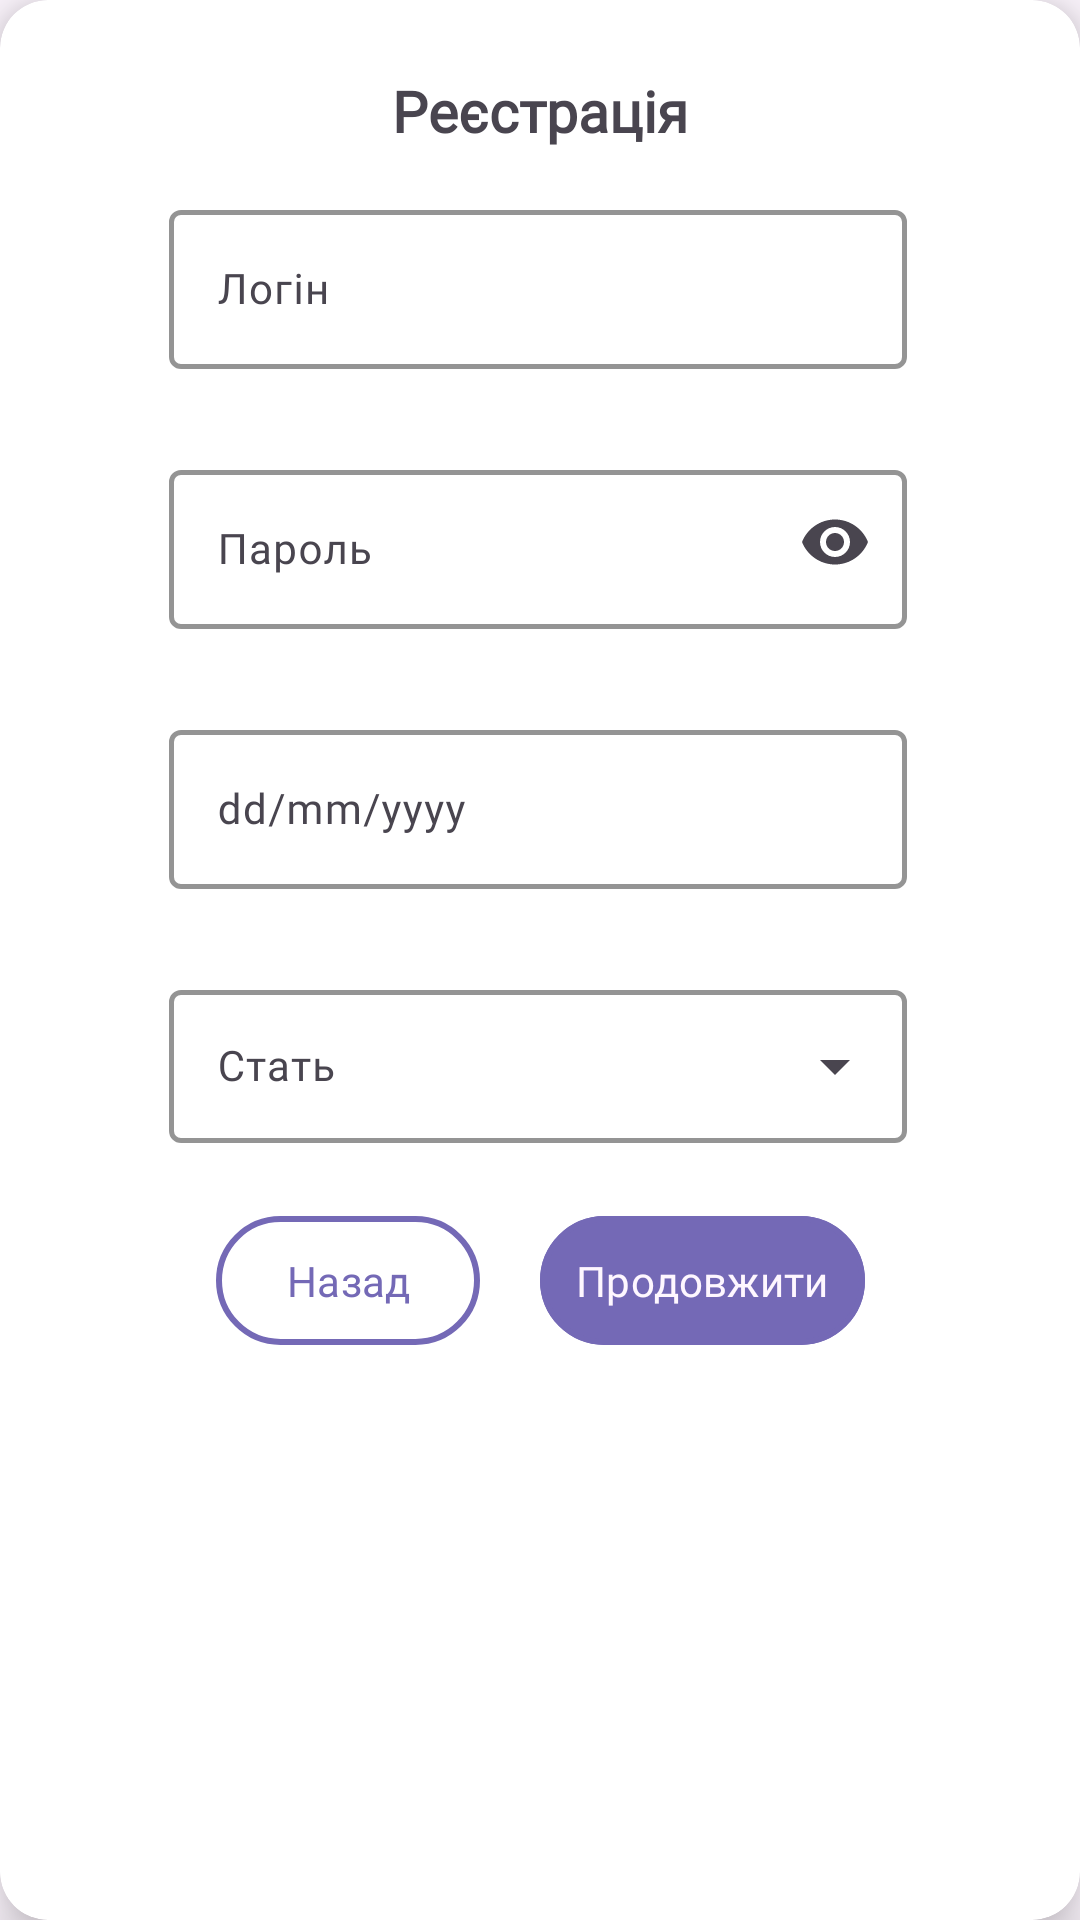

Here is an Android app screen rendered from its layout file. Give the layout XML and the strings, colors and styles it references.
<!-- AndroidManifest.xml: application theme Base.Theme.TechGirls -->
<!-- res/layout/card_view_registration.xml -->
<?xml version="1.0" encoding="utf-8"?>
<androidx.cardview.widget.CardView xmlns:android="http://schemas.android.com/apk/res/android"
    xmlns:tools="http://schemas.android.com/tools"
    android:layout_width="wrap_content"
    android:layout_height="wrap_content"
    xmlns:app="http://schemas.android.com/apk/res-auto"
    app:cardCornerRadius="16dp"
    app:cardElevation="10dp">

    <androidx.constraintlayout.widget.ConstraintLayout
        android:layout_width="match_parent"
        android:layout_height="match_parent"
        android:layout_marginBottom="32dp"
        android:layout_marginStart="32dp"
        android:layout_marginEnd="32dp">

        <LinearLayout
            android:layout_width="wrap_content"
            android:layout_height="wrap_content"
            android:orientation="horizontal"
            app:layout_constraintEnd_toEndOf="parent"
            app:layout_constraintStart_toStartOf="parent"
            app:layout_constraintTop_toBottomOf="@+id/card_outlinedGenderField">

            <com.google.android.material.button.MaterialButton
                android:id="@+id/cardCancelButton"
                style="?attr/materialButtonOutlinedStyle"
                android:layout_width="wrap_content"
                android:layout_height="match_parent"
                android:layout_marginEnd="20dp"
                android:fontFamily="@font/ubuntu_medium"
                android:padding="12dp"
                android:text="Назад"
                android:textColor="@color/lavender"
                app:strokeColor="@color/lavender"
                app:strokeWidth="2dp" />

            <com.google.android.material.button.MaterialButton
                android:id="@+id/cardNextButton"
                android:layout_width="wrap_content"
                android:layout_height="match_parent"
                android:fontFamily="@font/ubuntu_medium"
                android:padding="12dp"
                android:text="Продовжити"
                android:textColor="@color/background_color"
                app:strokeColor="@color/lavender"
                app:strokeWidth="2dp" />
        </LinearLayout>

        <TextView
            android:id="@+id/cardText"
            android:layout_width="wrap_content"
            android:layout_height="wrap_content"
            android:layout_marginTop="24dp"
            android:fontFamily="@font/ubuntu_medium"
            android:text="Реєстрація"
            android:textSize="19sp"
            android:textStyle="bold"
            app:layout_constraintEnd_toEndOf="parent"
            app:layout_constraintStart_toStartOf="parent"
            app:layout_constraintTop_toTopOf="parent" />
        <com.google.android.material.textfield.TextInputLayout
            android:id="@+id/card_outlinedLoginField"
            android:layout_width="246dp"
            android:layout_height="wrap_content"
            android:layout_marginTop="15dp"
            app:errorEnabled="true"
            app:boxStrokeColor="@color/purple_logo"
            app:boxStrokeWidth="1.5dp"
            app:layout_constraintEnd_toEndOf="parent"
            app:layout_constraintHorizontal_bias="0.489"
            app:layout_constraintStart_toStartOf="parent"
            app:layout_constraintTop_toBottomOf="@+id/cardText">

            <com.google.android.material.textfield.TextInputEditText
                android:id="@+id/card_signUp_loginText"
                android:layout_width="246dp"
                android:layout_height="wrap_content"
                android:ems="10"
                android:hint="@string/Login"
                android:inputType="textPersonName"
                android:text=""
                android:textSize="14sp"
                app:layout_constraintEnd_toEndOf="parent"
                app:layout_constraintHorizontal_bias="0.489"
                app:layout_constraintStart_toStartOf="parent"
                app:layout_constraintTop_toBottomOf="@+id/textView3" />

        </com.google.android.material.textfield.TextInputLayout>

        <com.google.android.material.textfield.TextInputLayout
            android:id="@+id/card_outlinedPasswordField"
            android:layout_width="246dp"
            android:layout_height="wrap_content"
            android:layout_marginTop="8dp"
            app:endIconMode="password_toggle"
            app:errorEnabled="true"
            app:boxStrokeColor="@color/purple_logo"
            app:boxStrokeWidth="1.5dp"
            app:layout_constraintEnd_toEndOf="parent"
            app:layout_constraintHorizontal_bias="0.489"
            app:layout_constraintStart_toStartOf="parent"
            app:layout_constraintTop_toBottomOf="@+id/card_outlinedLoginField">

            <com.google.android.material.textfield.TextInputEditText
                android:id="@+id/card_signUp_passwordText"
                android:layout_width="246dp"
                android:layout_height="wrap_content"
                android:ems="10"
                android:hint="@string/Password"
                android:inputType="textPassword"
                android:text=""
                android:textSize="14sp"
                app:layout_constraintEnd_toEndOf="parent"
                app:layout_constraintHorizontal_bias="0.489"
                app:layout_constraintStart_toStartOf="parent"
                app:layout_constraintTop_toBottomOf="@+id/textView3" />

        </com.google.android.material.textfield.TextInputLayout>

        <com.google.android.material.textfield.TextInputLayout
            android:id="@+id/card_outlinedBirthField"
            android:layout_width="246dp"
            android:layout_height="wrap_content"
            android:layout_marginTop="8dp"
            app:errorEnabled="true"
            app:boxStrokeColor="@color/purple_logo"
            app:boxStrokeWidth="1.5dp"
            app:layout_constraintEnd_toEndOf="parent"
            app:layout_constraintHorizontal_bias="0.489"
            app:layout_constraintStart_toStartOf="parent"
            app:layout_constraintTop_toBottomOf="@+id/card_outlinedPasswordField">

            <com.google.android.material.textfield.TextInputEditText
                android:id="@+id/card_signUp_birthText"
                android:layout_width="246dp"
                android:layout_height="wrap_content"
                android:ems="10"
                android:hint="@string/Birthday"
                android:inputType="date"
                android:text=""
                android:textSize="14sp"
                app:layout_constraintEnd_toEndOf="parent"
                app:layout_constraintHorizontal_bias="0.489"
                app:layout_constraintStart_toStartOf="parent"
                app:layout_constraintTop_toBottomOf="@+id/textView3" />

        </com.google.android.material.textfield.TextInputLayout>

        <com.google.android.material.textfield.TextInputLayout
            android:id="@+id/card_outlinedGenderField"
            style="@style/Widget.Material3.TextInputLayout.OutlinedBox.Dense.ExposedDropdownMenu"
            android:layout_width="246dp"
            android:layout_height="wrap_content"
            android:layout_marginTop="8dp"
            android:hint="@string/gender"
            app:boxStrokeColor="@color/purple_logo"
            app:boxStrokeWidth="1.5dp"
            app:errorEnabled="true"
            app:layout_constraintEnd_toEndOf="parent"
            app:layout_constraintHorizontal_bias="0.489"
            app:layout_constraintStart_toStartOf="parent"
            app:layout_constraintTop_toBottomOf="@+id/card_outlinedBirthField">

            <AutoCompleteTextView
                android:id="@+id/card_signUp_list"
                android:layout_width="match_parent"
                android:layout_height="wrap_content"
                android:contentDescription="@string/choose_gender"
                android:inputType="none"
                android:padding="16dp"
                android:textSize="14sp" />
        </com.google.android.material.textfield.TextInputLayout>

    </androidx.constraintlayout.widget.ConstraintLayout>

</androidx.cardview.widget.CardView>
<!-- resources referenced by this layout -->
<resources>
  <color name="background_color">#fef7ff</color>
  <color name="lavender">#7469B6</color>
  <color name="purple_logo">#AC88BE</color>
  <string name="Birthday">dd/mm/yyyy</string>
  <string name="Login">Логін</string>
  <string name="Password">Пароль</string>
  <string name="choose_gender">Оберіть свою стать</string>
  <string name="gender">Стать</string>
  <style name="Base.Theme.TechGirls" parent="Theme.Material3.DayNight.NoActionBar">
          
          
          <item name="android:windowFullscreen">true</item>
          <item name="android:textColorPrimary">@color/bistre</item>
          <item name="textFillColor">@color/bistre</item>
          <item name="colorPrimary">@color/lavender</item>
          <item name="fontFamily">@font/ubuntu</item>
          <item name="colorSecondary">#00FF00</item> 
          <item name="android:popupMenuStyle">@style/popUpBGStyle</item>
      </style>
  <color name="bistre">#34211b</color>
  <style name="popUpBGStyle" parent="Widget.Material3.PopupMenu">
          <item name="android:popupBackground">@drawable/custom_card_bag</item>
      </style>
</resources>
